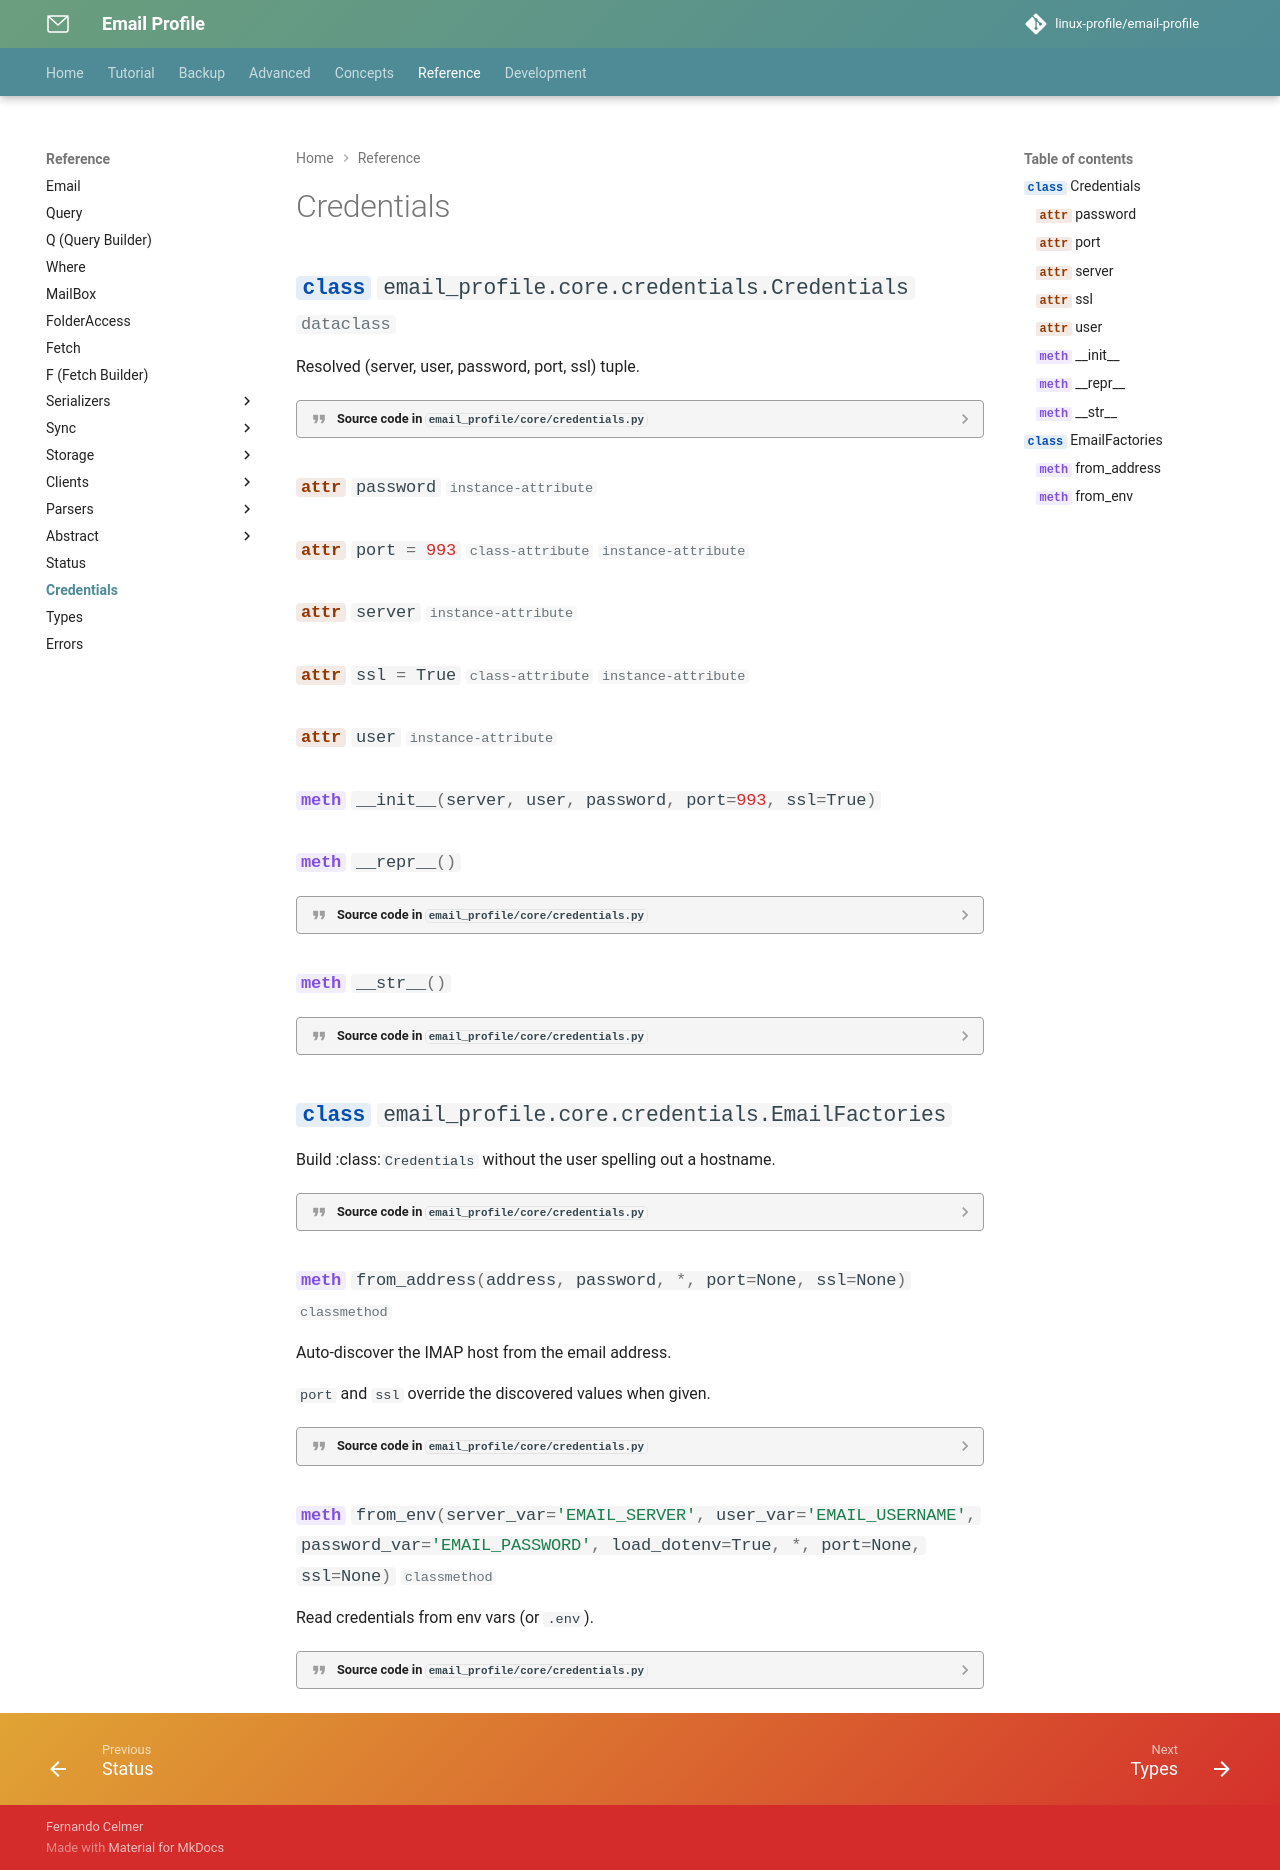

repository: linux-profile/email-profile · page: nav/reference/credentials/index.html · generator: mkdocs

# Credentials

::: email_profile.core.credentials.Credentials

::: email_profile.core.credentials.EmailFactories
